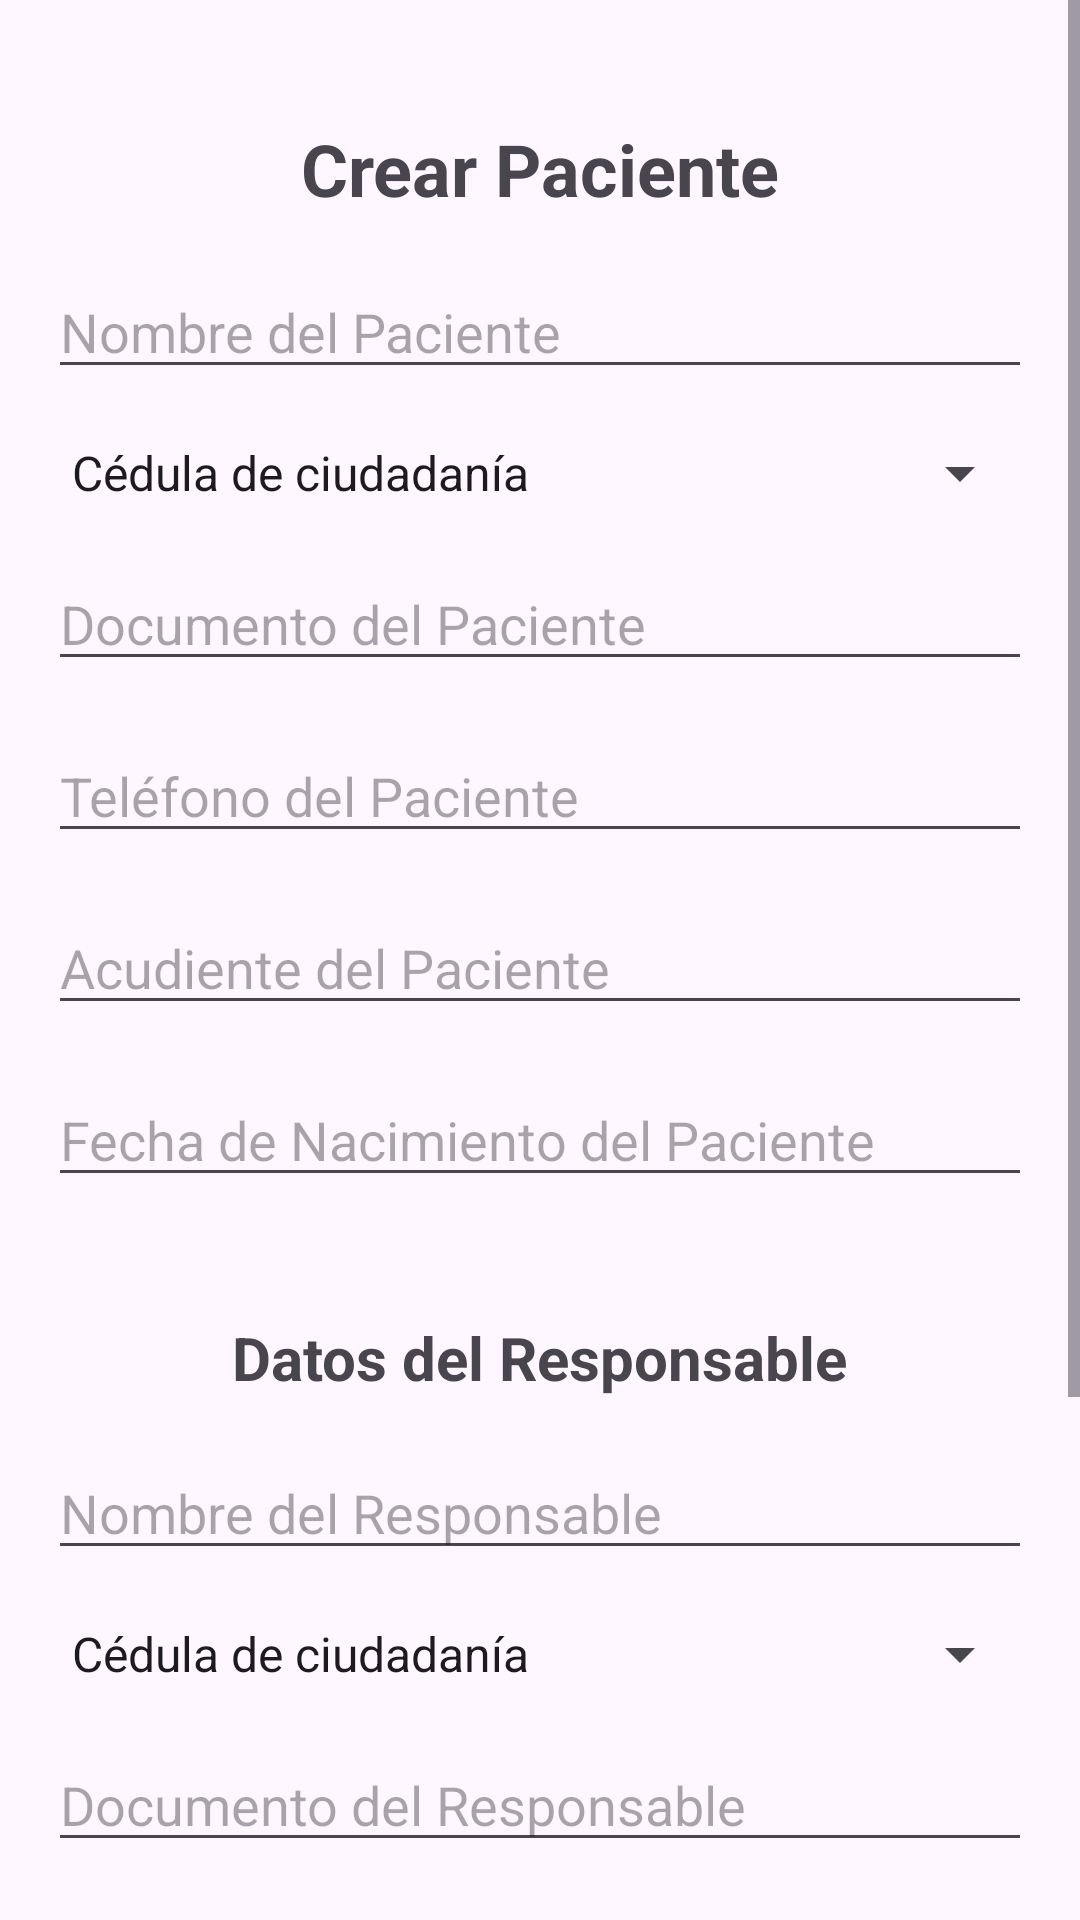

The Android layout XML behind this screen, and the referenced resources:
<!-- AndroidManifest.xml: application theme Theme.HelpT -->
<!-- res/layout/activity_crear_paciente.xml -->
<?xml version="1.0" encoding="utf-8"?>
<ScrollView
    xmlns:android="http://schemas.android.com/apk/res/android"
    xmlns:app="http://schemas.android.com/apk/res-auto"
    xmlns:tools="http://schemas.android.com/tools"
    android:layout_width="match_parent"
    android:layout_height="match_parent"
    tools:context=".CrearPacienteActivity">

    <androidx.constraintlayout.widget.ConstraintLayout
        android:layout_width="match_parent"
        android:layout_height="wrap_content">

        
        <TextView
            android:id="@+id/tvTitle"
            android:layout_width="wrap_content"
            android:layout_height="wrap_content"
            android:text="Crear Paciente"
            android:textSize="24sp"
            android:textStyle="bold"
            android:layout_marginTop="40dp"
            app:layout_constraintTop_toTopOf="parent"
            app:layout_constraintStart_toStartOf="parent"
            app:layout_constraintEnd_toEndOf="parent" />

        
        <EditText
            android:id="@+id/etNombrePaciente"
            android:layout_width="0dp"
            android:layout_height="wrap_content"
            android:hint="Nombre del Paciente"
            android:inputType="text"
            app:layout_constraintTop_toBottomOf="@id/tvTitle"
            app:layout_constraintStart_toStartOf="parent"
            app:layout_constraintEnd_toEndOf="parent"
            android:layout_marginTop="16dp"
            android:layout_marginStart="16dp"
            android:layout_marginEnd="16dp" />

        
        <Spinner
            android:id="@+id/spinnerTipoDocumentoPaciente"
            android:layout_width="0dp"
            android:layout_height="wrap_content"
            android:entries="@array/tipos_documento"
            app:layout_constraintTop_toBottomOf="@id/etNombrePaciente"
            app:layout_constraintStart_toStartOf="parent"
            app:layout_constraintEnd_toEndOf="parent"
            android:layout_marginTop="16dp"
            android:layout_marginStart="16dp"
            android:layout_marginEnd="16dp" />

        
        <EditText
            android:id="@+id/etDocumentoPaciente"
            android:layout_width="0dp"
            android:layout_height="wrap_content"
            android:hint="Documento del Paciente"
            android:inputType="number"
            app:layout_constraintTop_toBottomOf="@id/spinnerTipoDocumentoPaciente"
            app:layout_constraintStart_toStartOf="parent"
            app:layout_constraintEnd_toEndOf="parent"
            android:layout_marginTop="16dp"
            android:layout_marginStart="16dp"
            android:layout_marginEnd="16dp" />

        
        <EditText
            android:id="@+id/etTelefonoPaciente"
            android:layout_width="0dp"
            android:layout_height="wrap_content"
            android:hint="Teléfono del Paciente"
            android:inputType="phone"
            app:layout_constraintTop_toBottomOf="@id/etDocumentoPaciente"
            app:layout_constraintStart_toStartOf="parent"
            app:layout_constraintEnd_toEndOf="parent"
            android:layout_marginTop="16dp"
            android:layout_marginStart="16dp"
            android:layout_marginEnd="16dp" />

        
        <EditText
            android:id="@+id/etAcudientePaciente"
            android:layout_width="0dp"
            android:layout_height="wrap_content"
            android:hint="Acudiente del Paciente"
            android:inputType="text"
            app:layout_constraintTop_toBottomOf="@id/etTelefonoPaciente"
            app:layout_constraintStart_toStartOf="parent"
            app:layout_constraintEnd_toEndOf="parent"
            android:layout_marginTop="16dp"
            android:layout_marginStart="16dp"
            android:layout_marginEnd="16dp" />

        
        <EditText
            android:id="@+id/etFechaNacimientoPaciente"
            android:layout_width="0dp"
            android:layout_height="wrap_content"
            android:hint="Fecha de Nacimiento del Paciente"
            android:focusable="false"
            android:inputType="date"
            app:layout_constraintTop_toBottomOf="@id/etAcudientePaciente"
            app:layout_constraintStart_toStartOf="parent"
            app:layout_constraintEnd_toEndOf="parent"
            android:layout_marginTop="16dp"
            android:layout_marginStart="16dp"
            android:layout_marginEnd="16dp" />

        
        <TextView
            android:id="@+id/tvTitleResponsable"
            android:layout_width="wrap_content"
            android:layout_height="wrap_content"
            android:text="Datos del Responsable"
            android:textSize="20sp"
            android:textStyle="bold"
            android:layout_marginTop="40dp"
            app:layout_constraintTop_toBottomOf="@id/etFechaNacimientoPaciente"
            app:layout_constraintStart_toStartOf="parent"
            app:layout_constraintEnd_toEndOf="parent" />

        
        <EditText
            android:id="@+id/etNombreResponsable"
            android:layout_width="0dp"
            android:layout_height="wrap_content"
            android:hint="Nombre del Responsable"
            android:inputType="text"
            app:layout_constraintTop_toBottomOf="@id/tvTitleResponsable"
            app:layout_constraintStart_toStartOf="parent"
            app:layout_constraintEnd_toEndOf="parent"
            android:layout_marginTop="16dp"
            android:layout_marginStart="16dp"
            android:layout_marginEnd="16dp" />

        
        <Spinner
            android:id="@+id/spinnerTipoDocumentoResponsable"
            android:layout_width="0dp"
            android:layout_height="wrap_content"
            android:entries="@array/tipos_documento"
            app:layout_constraintTop_toBottomOf="@id/etNombreResponsable"
            app:layout_constraintStart_toStartOf="parent"
            app:layout_constraintEnd_toEndOf="parent"
            android:layout_marginTop="16dp"
            android:layout_marginStart="16dp"
            android:layout_marginEnd="16dp" />

        
        <EditText
            android:id="@+id/etDocumentoResponsable"
            android:layout_width="0dp"
            android:layout_height="wrap_content"
            android:hint="Documento del Responsable"
            android:inputType="number"
            app:layout_constraintTop_toBottomOf="@id/spinnerTipoDocumentoResponsable"
            app:layout_constraintStart_toStartOf="parent"
            app:layout_constraintEnd_toEndOf="parent"
            android:layout_marginTop="16dp"
            android:layout_marginStart="16dp"
            android:layout_marginEnd="16dp" />

        
        <EditText
            android:id="@+id/etTelefonoResponsable"
            android:layout_width="0dp"
            android:layout_height="wrap_content"
            android:hint="Teléfono del Responsable"
            android:inputType="phone"
            app:layout_constraintTop_toBottomOf="@id/etDocumentoResponsable"
            app:layout_constraintStart_toStartOf="parent"
            app:layout_constraintEnd_toEndOf="parent"
            android:layout_marginTop="16dp"
            android:layout_marginStart="16dp"
            android:layout_marginEnd="16dp" />

        
        <EditText
            android:id="@+id/etFechaNacimientoResponsable"
            android:layout_width="0dp"
            android:layout_height="wrap_content"
            android:hint="Fecha de Nacimiento del Responsable"
            android:focusable="false"
            android:inputType="date"
            app:layout_constraintTop_toBottomOf="@id/etTelefonoResponsable"
            app:layout_constraintStart_toStartOf="parent"
            app:layout_constraintEnd_toEndOf="parent"
            android:layout_marginTop="16dp"
            android:layout_marginStart="16dp"
            android:layout_marginEnd="16dp" />

        
        <Button
            android:id="@+id/btnGuardarPaciente"
            android:layout_width="wrap_content"
            android:layout_height="wrap_content"
            android:text="Crear Paciente"
            app:layout_constraintTop_toBottomOf="@id/etFechaNacimientoResponsable"
            app:layout_constraintStart_toStartOf="parent"
            app:layout_constraintEnd_toEndOf="parent"
            android:layout_marginTop="24dp" />

        <Button
            android:id="@+id/btnVolver"
            android:layout_width="wrap_content"
            android:layout_height="wrap_content"
            android:text="Volver"
            app:layout_constraintTop_toBottomOf="@id/btnGuardarPaciente"
            app:layout_constraintStart_toStartOf="parent"
            app:layout_constraintEnd_toEndOf="parent"
            android:layout_marginTop="24dp" />
    </androidx.constraintlayout.widget.ConstraintLayout>
</ScrollView>
<!-- resources referenced by this layout -->
<resources>
  <string-array name="tipos_documento">
          <item>Cédula de ciudadanía</item>
          <item>Tarjeta de identidad</item>
          <item>Pasaporte</item>
      </string-array>
  <style name="Theme.HelpT" parent="Base.Theme.HelpT" />
  <style name="Base.Theme.HelpT" parent="Theme.Material3.DayNight.NoActionBar">
          
          
      </style>
</resources>
